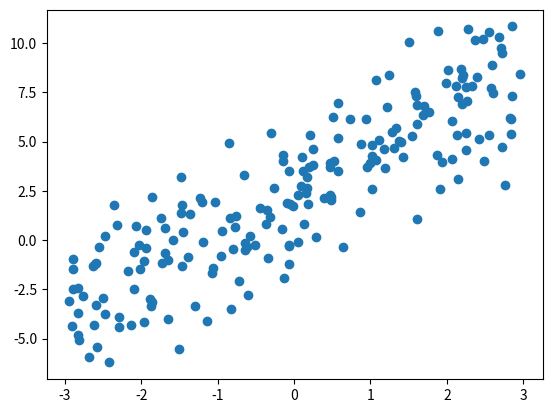

Reproduce this figure in Python.
import numpy as np
import pandas as pd
import matplotlib.pyplot as plt

# 몇 개의 데이터를 생성할지 n으로 정한다 (ex. n=100이면 100개의 데이터 생성)
n = 200

# X축의 데이터를 생성한다. np.random.rand은 0과1사이의 랜덤한 값을 리턴한다. 
# -> 여기에 6를 곱하면 0과 6사이의 값으로 변한다(생각해보면 당연함) -> 이 값에다 3를 빼주면 -3와 3사이의 값으로 변한다!
X = 6 * np.random.rand(n,1) - 3

# 각 x값에 해당하는 y값 생성 + 랜덤한 잡음 추가(잡음앞에 양수를 곱하면 무작위 성을 키울 수 있습니다)
y = 2*X + 2 + (2*np.random.randn(n,1))

# 그림으로 그려보자
plt.scatter(X,y);

# 연습문제 1 풀이
n = 200


#  연습문제 2 풀이


# 연습문제 2 시각화


# 연습문제 3 풀이

